Run: headless pygame with SDL's dummy video driver; simulated clock (each Clock.tick advances the game by its frame time, no real sleeping); random seed 0; keys injected as events and as key.get_pressed() state; no mouse input.
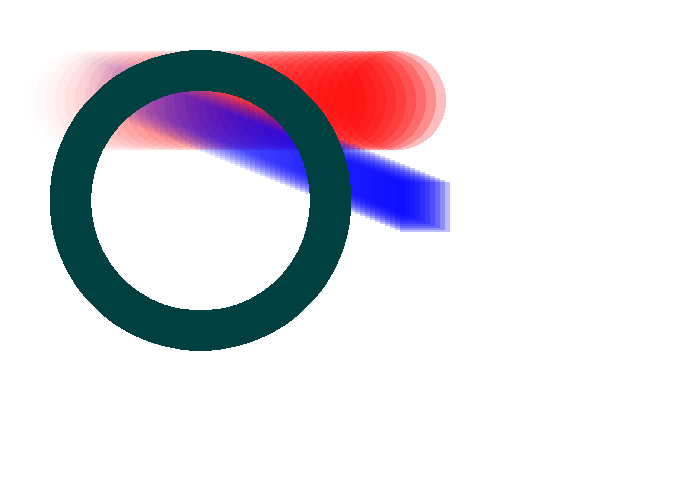
Frame 1 of 4 · flips 1–60 · no input
Frame 2 of 4 · flips 61–180 · tapped SPACE, RETURN · held RIGHT (→), D · screen unchanged from frame 1, image omitted
Frame 3 of 4 · flips 181–300 · held DOWN (↓), S · screen unchanged from frame 2, image omitted
Frame 4 of 4 · flips 301–420 · held LEFT (←), A, UP (↑), W · screen unchanged from frame 3, image omitted

The pygame program that drew these frames:

# Sample Python/Pygame Programs
# Simpson College Computer Science
# http://programarcadegames.com/
# http://simpson.edu/computer-science/

# http://cprogramtutorials.blogspot.com/2011/09/bresenhams-ellipse-drawing-algorithm-c.html
# http://www.gamedev.sk/files/programming/bresenham/ellipse.as
import pygame
import pygame.gfxdraw


def drawEllipse(surface, x0, y0, a, b, color, width=1):
    if (a == 0 or b == 0):
        return
    a = abs(a)
    b = abs(b)
    a2 = 2*a * a
    b2 = 2*b * b
    error = a*a*b
    x = 0
    y = b
    stopy = 0
    stopx = a2 * b
    while (stopy <= stopx):
        if width > 1:
            pygame.gfxdraw.filled_circle(surface, x0 + x, y0 + y, width, color)
            pygame.gfxdraw.filled_circle(surface, x0 - x, y0 + y, width, color)
            pygame.gfxdraw.filled_circle(surface, x0 - x, y0 - y, width, color)
            pygame.gfxdraw.filled_circle(surface, x0 + x, y0 - y, width, color)
        else:
            pygame.gfxdraw.pixel(surface, x0 + x, y0 + y, color)
            pygame.gfxdraw.pixel(surface, x0 - x, y0 + y, color)
            pygame.gfxdraw.pixel(surface, x0 - x, y0 - y, color)
            pygame.gfxdraw.pixel(surface, x0 + x, y0 - y, color)

        x += 1
        error -= b2 * (x - 1)
        stopy += b2
        if (error <= 0):
            error += a2 * (y - 1)
            y -= 1
            stopx -= a2

    error = b*b*a
    x = a
    y = 0
    stopy = b2*a
    stopx = 0
    while (stopy >= stopx):
        if width > 1:
            pygame.gfxdraw.filled_circle(surface, x0 + x, y0 + y, width, color)
            pygame.gfxdraw.filled_circle(surface, x0 - x, y0 + y, width, color)
            pygame.gfxdraw.filled_circle(surface, x0 - x, y0 - y, width, color)
            pygame.gfxdraw.filled_circle(surface, x0 + x, y0 - y, width, color)
        else:
            pygame.gfxdraw.pixel(surface, x0 + x, y0 + y, color)
            pygame.gfxdraw.pixel(surface, x0 - x, y0 + y, color)
            pygame.gfxdraw.pixel(surface, x0 - x, y0 - y, color)
            pygame.gfxdraw.pixel(surface, x0 + x, y0 - y, color)

        y += 1
        error -= a2 * (y - 1)
        stopx += a2
        if (error < 0):
            error += b2 * (x - 1)
            x -= 1
            stopy -= b2


# Define some colors
black = (0,   0,   0)
white = (255, 255, 255)
green = (0, 255,   0)
red = (255,   0,   0)

pygame.init()

# Set the width and height of the screen [width,height]
size = [700, 500]
screen = pygame.display.set_mode(size)

pygame.display.set_caption("My Game")

# Loop until the user clicks the close button.
done = False

# Used to manage how fast the screen updates
clock = pygame.time.Clock()

# -------- Main Program Loop -----------
while done is False:
    # ALL EVENT PROCESSING SHOULD GO BELOW THIS COMMENT
    for event in pygame.event.get():  # User did something
        if event.type == pygame.QUIT:  # If user clicked close
            done = True  # Flag that we are done so we exit this loop
    # ALL EVENT PROCESSING SHOULD GO ABOVE THIS COMMENT

    # ALL GAME LOGIC SHOULD GO BELOW THIS COMMENT

    # ALL GAME LOGIC SHOULD GO ABOVE THIS COMMENT

    # ALL CODE TO DRAW SHOULD GO BELOW THIS COMMENT

    # First, clear the screen to white. Don't put other drawing commands
    # above this, or they will be erased with this command.
    screen.fill(white)
    alpha = 0
    for x in range(75, 401, 10):
        alpha += 2
        pygame.gfxdraw.filled_circle(screen, x, 100, 50, (255, 0, 0, alpha))

    y = 50
    alpha = 0
    for x in range(75, 401, 5):
        y += 2
        alpha += 1
        pygame.gfxdraw.box(screen, (x, y, 50, 50), (0, 0, 255, alpha))
    # ALL CODE TO DRAW SHOULD GO ABOVE THIS COMMENT

    drawEllipse(screen, 200, 200, 130, 130, (0, 64, 64), 20)
    # drawEllipse(screen,60,60,50,50,(0,64,64))

    x_radius = 5
    for x in range(100, 700, 50):

        # drawEllipse(screen,x,400,x_radius,30,(0,64,64))
        x_radius += 2

    # Go ahead and update the screen with what we've drawn.
    pygame.display.flip()

    # Limit to 20 frames per second
    clock.tick(20)

# Close the window and quit.
# If you forget this line, the program will 'hang'
# on exit if running from IDLE.
pygame.quit()
